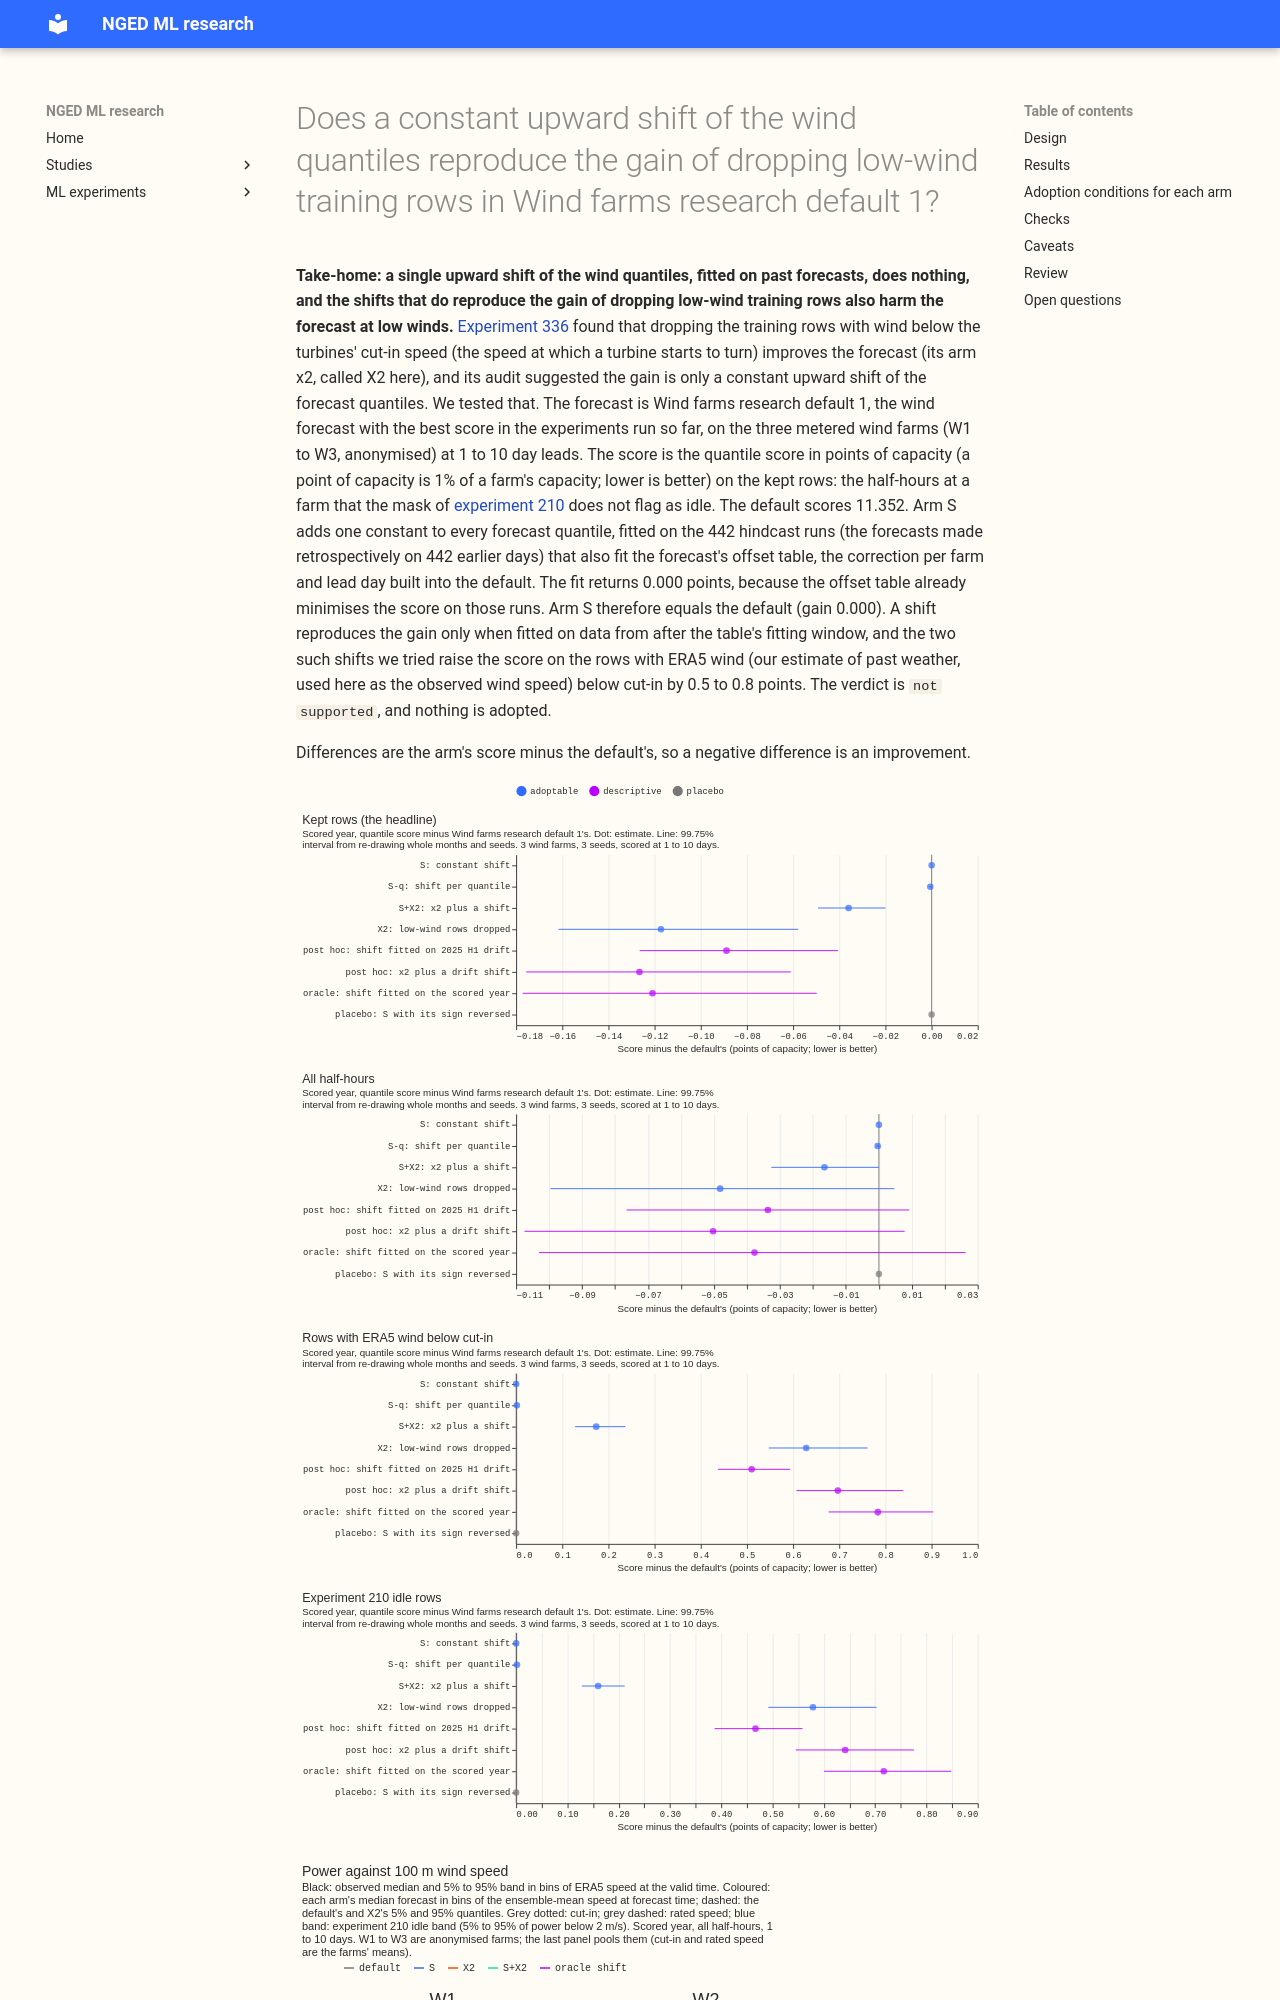

repository: openclimatefix/nged-ml-research · page: ml-experiments/00340-wind-research-default-1-constant-shift-then-low-wind-drop/result/index.html · generator: mkdocs

---
id: "00340"
slug: wind-research-default-1-constant-shift-then-low-wind-drop
title: >-
  Does a constant upward shift of the wind quantiles reproduce the gain of dropping low-wind
  training
  rows in Wind farms research default 1?
theme: generator-forecasting
also_relevant_to:
  - calibration-and-uncertainty
  - curtailment-cost
status: finished
kind: change
date: 2026-10-24
size: >-
  medium. Stored: the shift constants and scored quantiles of the arms, private, under
  data/ml-experiments/00340-wind-research-default-1-constant-shift-then-low-wind-drop/ only; no arm
  was adopted. Serving path: not touched. Degradation rule: not touched. Designs: the arms are
  fixed by the maintainer's brief and the fitting rule for the shift is fixed in the plan. Callers:
  this folder's scripts, which import experiments 336, 326, 303, 285, 259, and 230.
hypothesis: >-
  Experiment 336 found that dropping the ERA5 training rows below the turbines' cut-in speed (x2)
  gains 0.117 points on the kept rows, and its audit traced about 85% of the gain to a constant
  upward shift of the quantiles. If that is right, a constant shift fitted on the 442-run hindcast
  (arm S) reproduces most of the gain without changing the training rows. Arm S+X2, which also drops
  the low-wind rows, then adds little beyond the shift. Wind farms research default 1 is the
  starting point, the three metered wind
  farms W1 to W3 are scored, and the lead range is 1 to 10 days.
prediction: >-
  Written before any score. P1: S gains 0.08 to 0.12 points on the kept rows, at least 80% of X2's
  gain. P2: S+X2 gains less than 0.03 points over S alone. P3: S does not worsen the score on the
  rows below the ERA5 cut-in by more than 0.2 points, while X2 does (+0.63 in experiment 336). P4:
  the shift S transfers to the replicate period with the same sign. A caution written before any
  score: the offset table is already fitted on the same hindcast, so a shift fitted on those runs
  alone may come out near zero (a hindcast-only probe before the plan was committed shows a
  quantile-score optimum at about +0.2 points of capacity, not +0.9); if so P1 fails, and the
  oracle shift (below) says what a drift-corrected shift would have done.
decision_rule: >-
  The five adoption conditions of the research-default page, read in the order S, S-q, S+X2, X2;
  the first arm that passes all five is adopted, at most one. Condition 1, gain: the 99.75%
  month-block interval of (default plus x, minus default) on the kept-row quantile score at 1 to 10
  days lies wholly below zero (level 1 - 0.01/4 for four arms), and the point estimate gains at
  least the minimum gain of the tier: 0.02 points for S, S-q, and S+X2 (each adds a fitted step,
  the shift), and 0 for X2 (a changed setting, as in experiment 336). Condition 2, no harm: the
  one-sided 95% upper bound of the harm to the pooled 0.01 and 0.99 pinball losses is at most 0.05
  points each, plus the maintainer's condition: the upper bound of (arm minus default) on the rows
  below the ERA5 cut-in, on the experiment 210 idle rows, and on all half-hours is at most 0.1
  points each. Condition 3, replication: the replicate period 2025-01 to 2025-06 gives the same
  sign (shifts and tables refitted on hindcast valid times before 2025-01), the replicate estimate
  is at least half of the smaller of the main estimate and the minimum gain, and a t test on the six
  monthly paired differences does not contradict it. Condition 4: the reproduction gate (default
  equals experiment 303's P1), a known-answer test (the shift fit recovers an injected shift), a
  placebo (the shift with its sign reversed must not gain), a leakage check (the fit reads no
  scored row), and no unresolved audit trigger. Condition 5: the shift is fitted on hindcast runs
  only, which are available at forecast time. The oracle shift (fitted on the scored year) is
  descriptive and is never adopted.
benchmark: >-
  The default: Wind farms research default 1 (experiment 336's refit, 11.352 points on the kept
  rows). Also reported: the frozen XGBoost reference (the default without the offset table),
  climatology, and the persistence reference where experiment 336 scored it.
row_set_id: >-
  fold_a_tuesdays_v1 (53 Tuesday runs, 2025-07 to 2026-06; kept rows by experiment 210's mask are
  the headline, all rows beside). Replicate: the daily hindcast runs of 2025-01-01 to 2025-06-16.
metric: >-
  Quantile score over 11 levels in points of capacity, scored at 1 to 10 days, with days 1 to 2 and
  days 3 to 10 separately; tolerance 0.02 for the headline and 0.05 for the 0.01 and 0.99 pinball
  losses.
code: ml-experiments/00340-wind-research-default-1-constant-shift-then-low-wind-drop/
verdict: not supported
best_arm: >-
  none. The shift fitted on the hindcast (arm S) is 0.000 points and changes nothin
